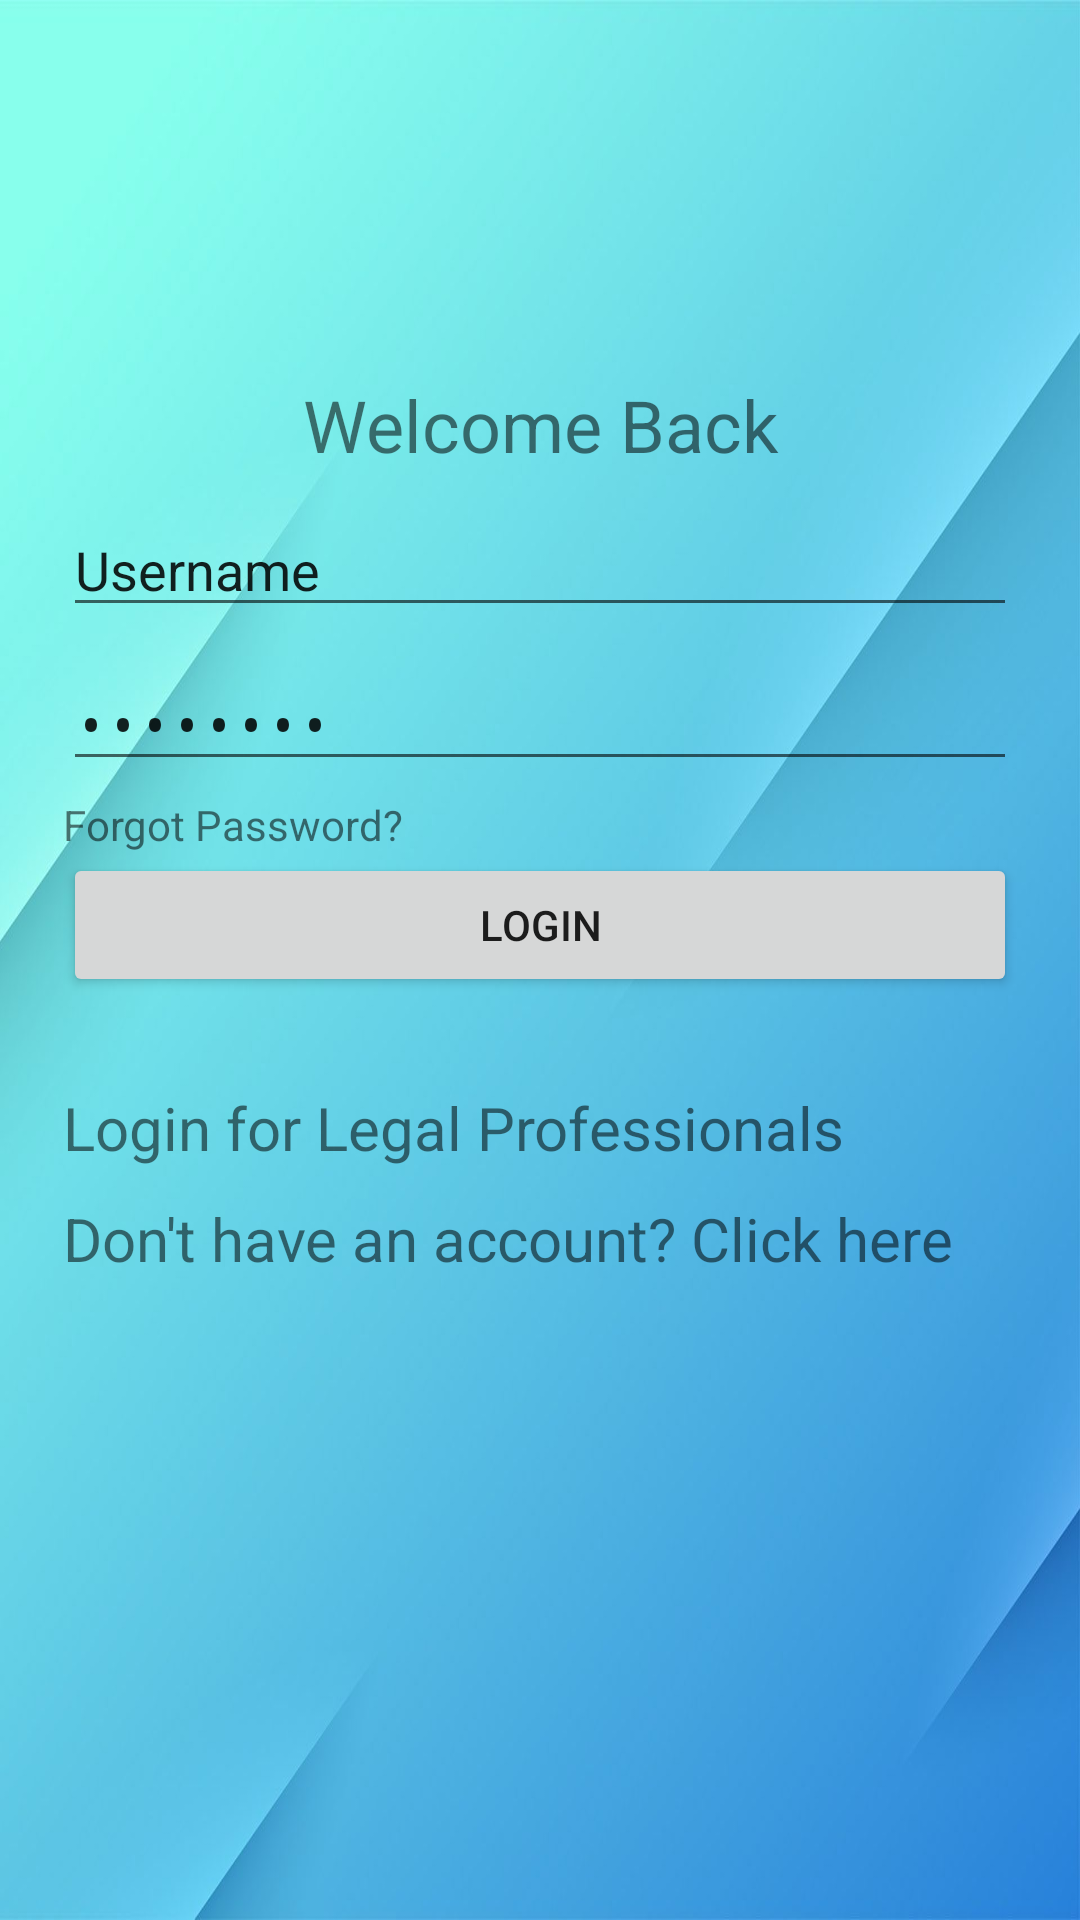

Reconstruct the res/layout file that produces this screen, plus the resources it refers to.
<!-- AndroidManifest.xml: application theme Theme.TulongLegal -->
<!-- res/layout/client_login_page.xml -->
<?xml version="1.0" encoding="utf-8"?>
<androidx.constraintlayout.widget.ConstraintLayout xmlns:android="http://schemas.android.com/apk/res/android"
	xmlns:app="http://schemas.android.com/apk/res-auto"
	xmlns:tools="http://schemas.android.com/tools"
	android:id="@+id/linearLayout"
	android:layout_width="match_parent"
	android:layout_height="match_parent"
	android:background="@drawable/appbg"
	tools:context=".MainActivity">

	<LinearLayout
		android:layout_width="match_parent"
		android:layout_height="wrap_content"
		android:layout_marginStart="1dp"
		android:layout_marginTop="1dp"
		android:layout_marginEnd="1dp"
		android:layout_marginBottom="1dp"
		android:orientation="vertical"
		android:padding="20dp"
		app:layout_constraintBottom_toBottomOf="parent"
		app:layout_constraintEnd_toEndOf="parent"
		app:layout_constraintStart_toStartOf="parent"
		app:layout_constraintTop_toTopOf="parent"
		app:layout_constraintVertical_bias="0.351">

		<TextView
			android:id="@+id/textView"
			android:layout_width="match_parent"
			android:layout_height="wrap_content"
			android:text="Welcome Back"
			android:textAlignment="center"
			android:textSize="24sp" />

		<EditText
			android:id="@+id/editTextText"
			android:layout_width="match_parent"
			android:layout_height="wrap_content"
			android:layout_marginTop="10dp"
			android:ems="10"
			android:inputType="text"
			android:text="Username" />

		<EditText
			android:id="@+id/editTextNumberPassword"
			android:layout_width="match_parent"
			android:layout_height="wrap_content"
			android:layout_marginTop="10dp"
			android:ems="10"
			android:inputType="numberPassword"
			android:text="Password" />

		<TextView
			android:id="@+id/textView2"
			android:layout_width="match_parent"
			android:layout_height="wrap_content"
			android:layout_marginTop="5dp"
			android:clickable="true"
			android:text="Forgot Password?" />

		<Button
			android:id="@+id/button"
			android:layout_width="match_parent"
			android:layout_height="wrap_content"
			android:onClick="loginClient"
			android:text="Login" />

		<TextView
			android:id="@+id/textView3"
			android:layout_width="match_parent"
			android:layout_height="wrap_content"
			android:layout_marginTop="30dp"
			android:onClick="changeLoginToLawyer"
			android:text="Login for Legal Professionals"
			android:textSize="20sp" />

		<TextView
			android:id="@+id/textView4"
			android:layout_width="match_parent"
			android:layout_height="wrap_content"
			android:layout_marginTop="10dp"
			android:onClick="registerAccount"
			android:text="Don't have an account? Click here"
			android:textSize="20sp" />
	</LinearLayout>
</androidx.constraintlayout.widget.ConstraintLayout>
<!-- resources referenced by this layout -->
<resources>
  <!-- drawable appbg: png bitmap (drawable, 39684 bytes) -->
  <style name="Theme.TulongLegal" parent="android:Theme.Material.Light.NoActionBar" />
</resources>
